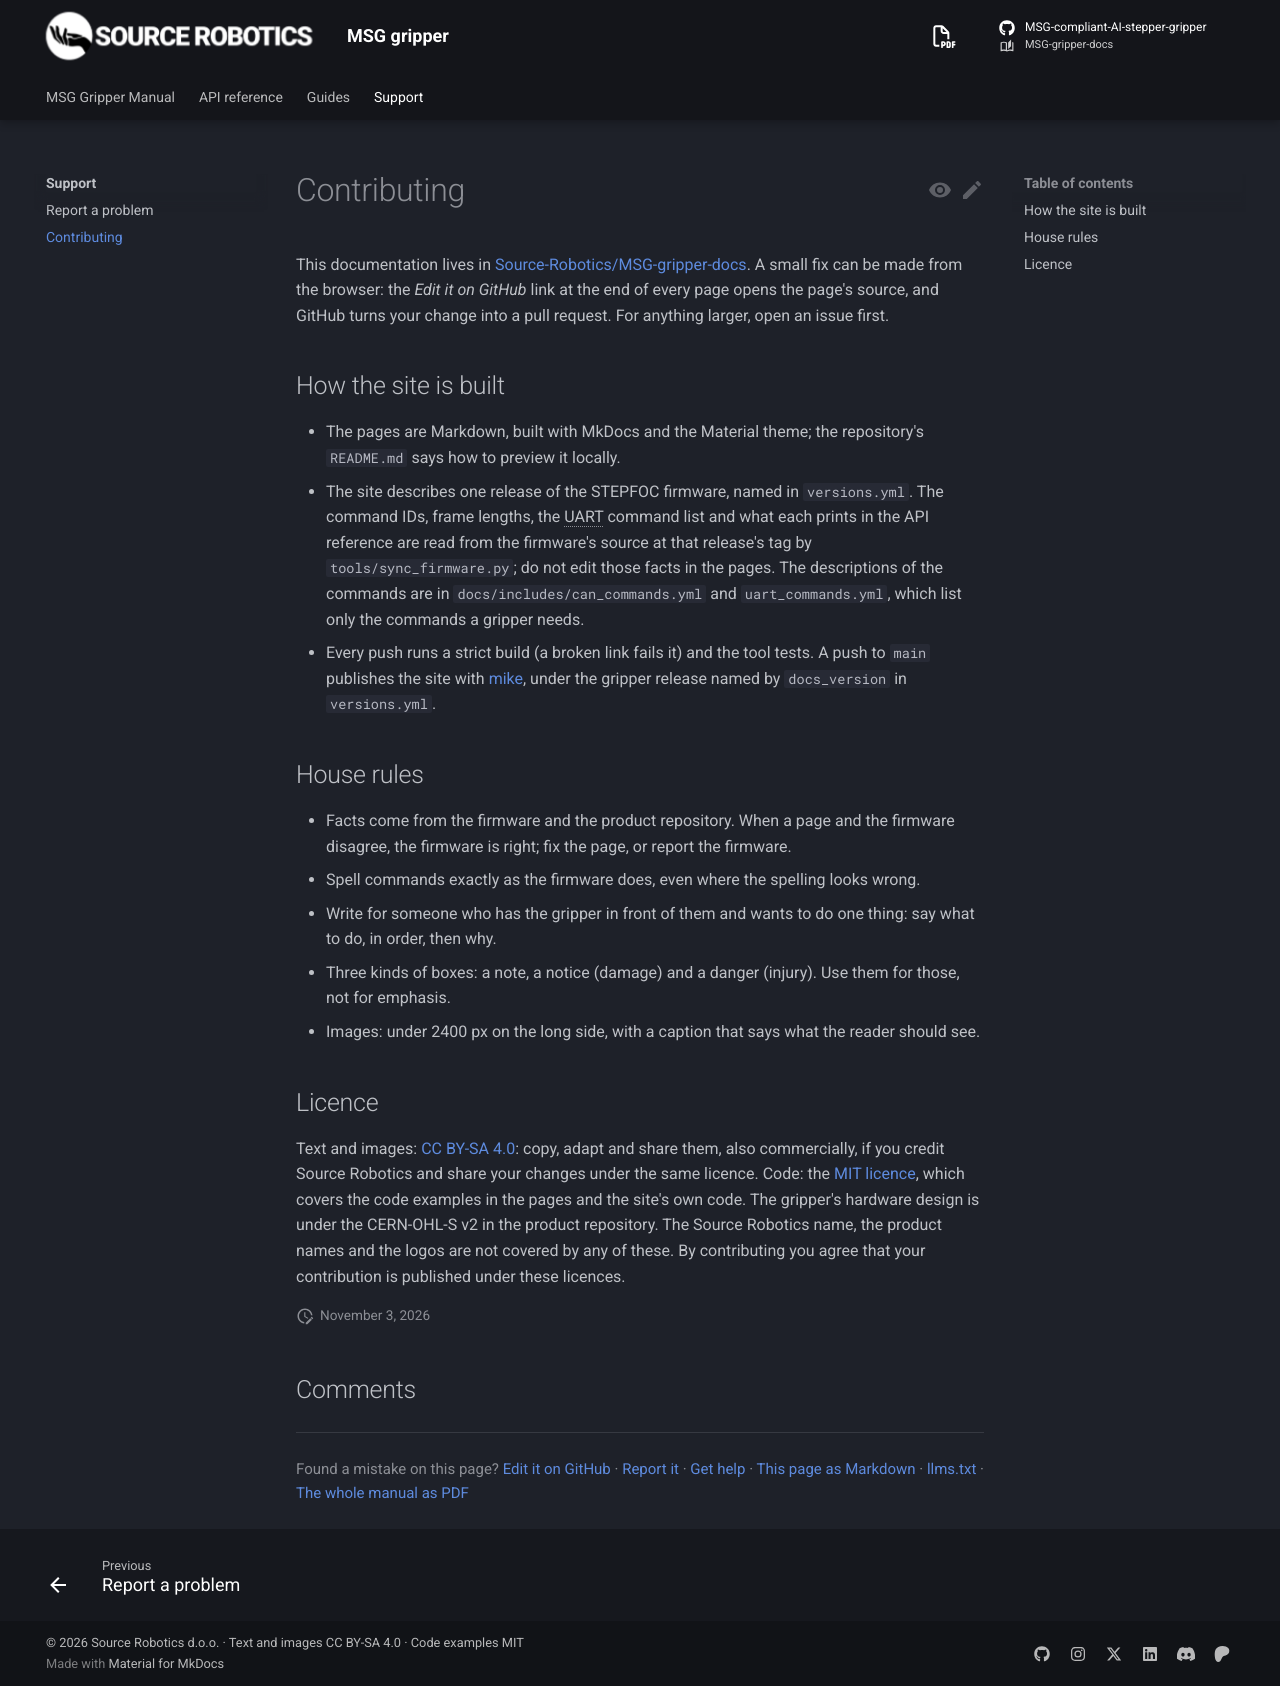

repository: Source-Robotics/MSG-gripper-docs · page: 1.1/support/contributing/index.html · generator: mkdocs

# Contributing

This documentation lives in [Source-Robotics/MSG-gripper-docs](https://github.com/Source-Robotics/MSG-gripper-docs).
A small fix can be made from the browser: the *Edit it on GitHub* link at the end of every page opens the page's
source, and GitHub turns your change into a pull request. For anything larger, open an issue first.

## How the site is built

- The pages are Markdown, built with MkDocs and the Material theme; the repository's `README.md` says how to
  preview it locally.
- The site describes one release of the STEPFOC firmware, named in `versions.yml`. The command IDs, frame
  lengths, the UART command list and what each prints in the API reference are read from the firmware's source at
  that release's tag by `tools/sync_firmware.py`; do not edit those facts in the pages. The descriptions of the
  commands are in `docs/includes/can_commands.yml` and `uart_commands.yml`, which list only the commands a
  gripper needs.
- Every push runs a strict build (a broken link fails it) and the tool tests. A push to `main` publishes the
  site with [mike](https://github.com/jimporter/mike), under the gripper release named by `docs_version` in
  `versions.yml`.

## House rules

- Facts come from the firmware and the product repository. When a page and the firmware disagree, the firmware
  is right; fix the page, or report the firmware.
- Spell commands exactly as the firmware does, even where the spelling looks wrong.
- Write for someone who has the gripper in front of them and wants to do one thing: say what to do, in order,
  then why.
- Three kinds of boxes: a note, a notice (damage) and a danger (injury). Use them for those, not for emphasis.
- Images: under 2400 px on the long side, with a caption that says what the reader should see.

## Licence

Text and images: [CC BY-SA 4.0](https://creativecommons.org/licenses/by-sa/4.0/): copy, adapt and share them, also commercially, if you credit Source Robotics and share your changes under the same licence. Code: the [MIT licence](https://github.com/Source-Robotics/MSG-gripper-docs/blob/main/LICENSE-CODE), which covers the code examples in the pages and the site's own code. The gripper's hardware design is under the CERN-OHL-S v2 in the product repository. The Source Robotics name, the product names and the logos are not covered by any of these. By contributing you agree that your contribution is published under these licences.
